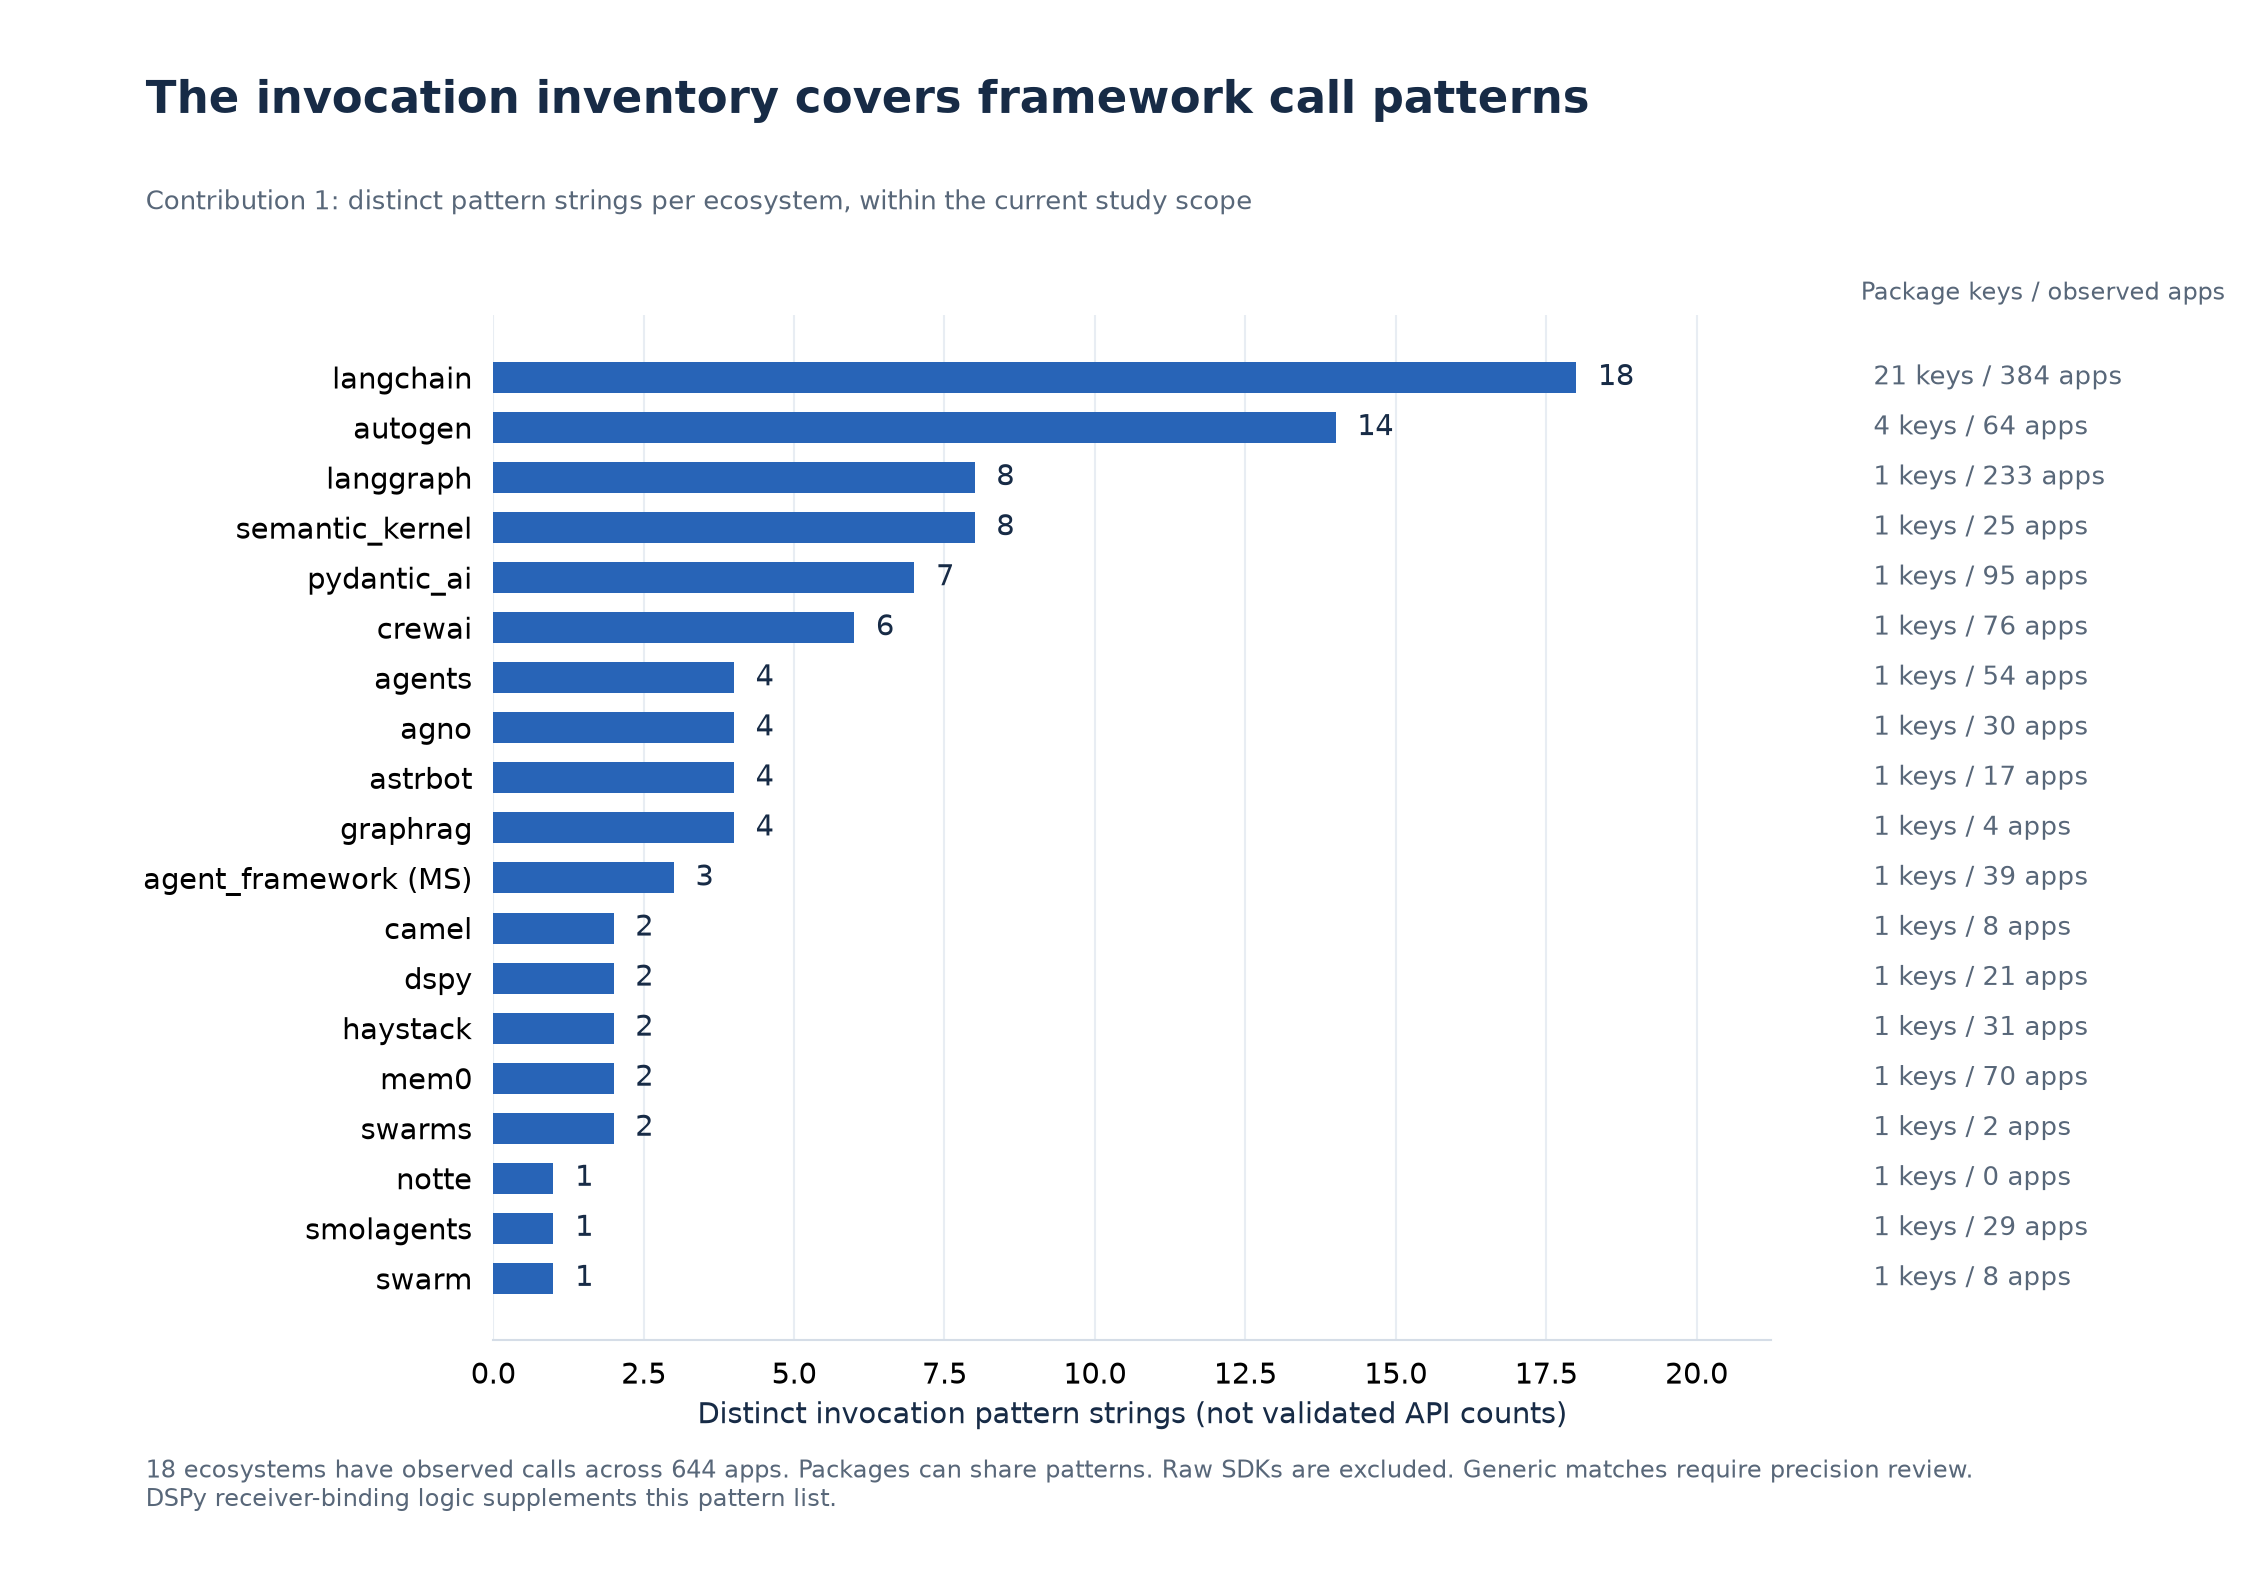

Source data for this figure (header and first rows):
ecosystem, distinct_patterns, package_keys, observed_applications
langchain, 18, 21, 384
autogen, 14, 4, 64
langgraph, 8, 1, 233
semantic_kernel, 8, 1, 25
pydantic_ai, 7, 1, 95
crewai, 6, 1, 76
agents, 4, 1, 54
agno, 4, 1, 30
astrbot, 4, 1, 17
graphrag, 4, 1, 4
agent_framework (MS), 3, 1, 39
camel, 2, 1, 8
dspy, 2, 1, 21
haystack, 2, 1, 31
mem0, 2, 1, 70
swarms, 2, 1, 2
notte, 1, 1, 0
smolagents, 1, 1, 29
swarm, 1, 1, 8
